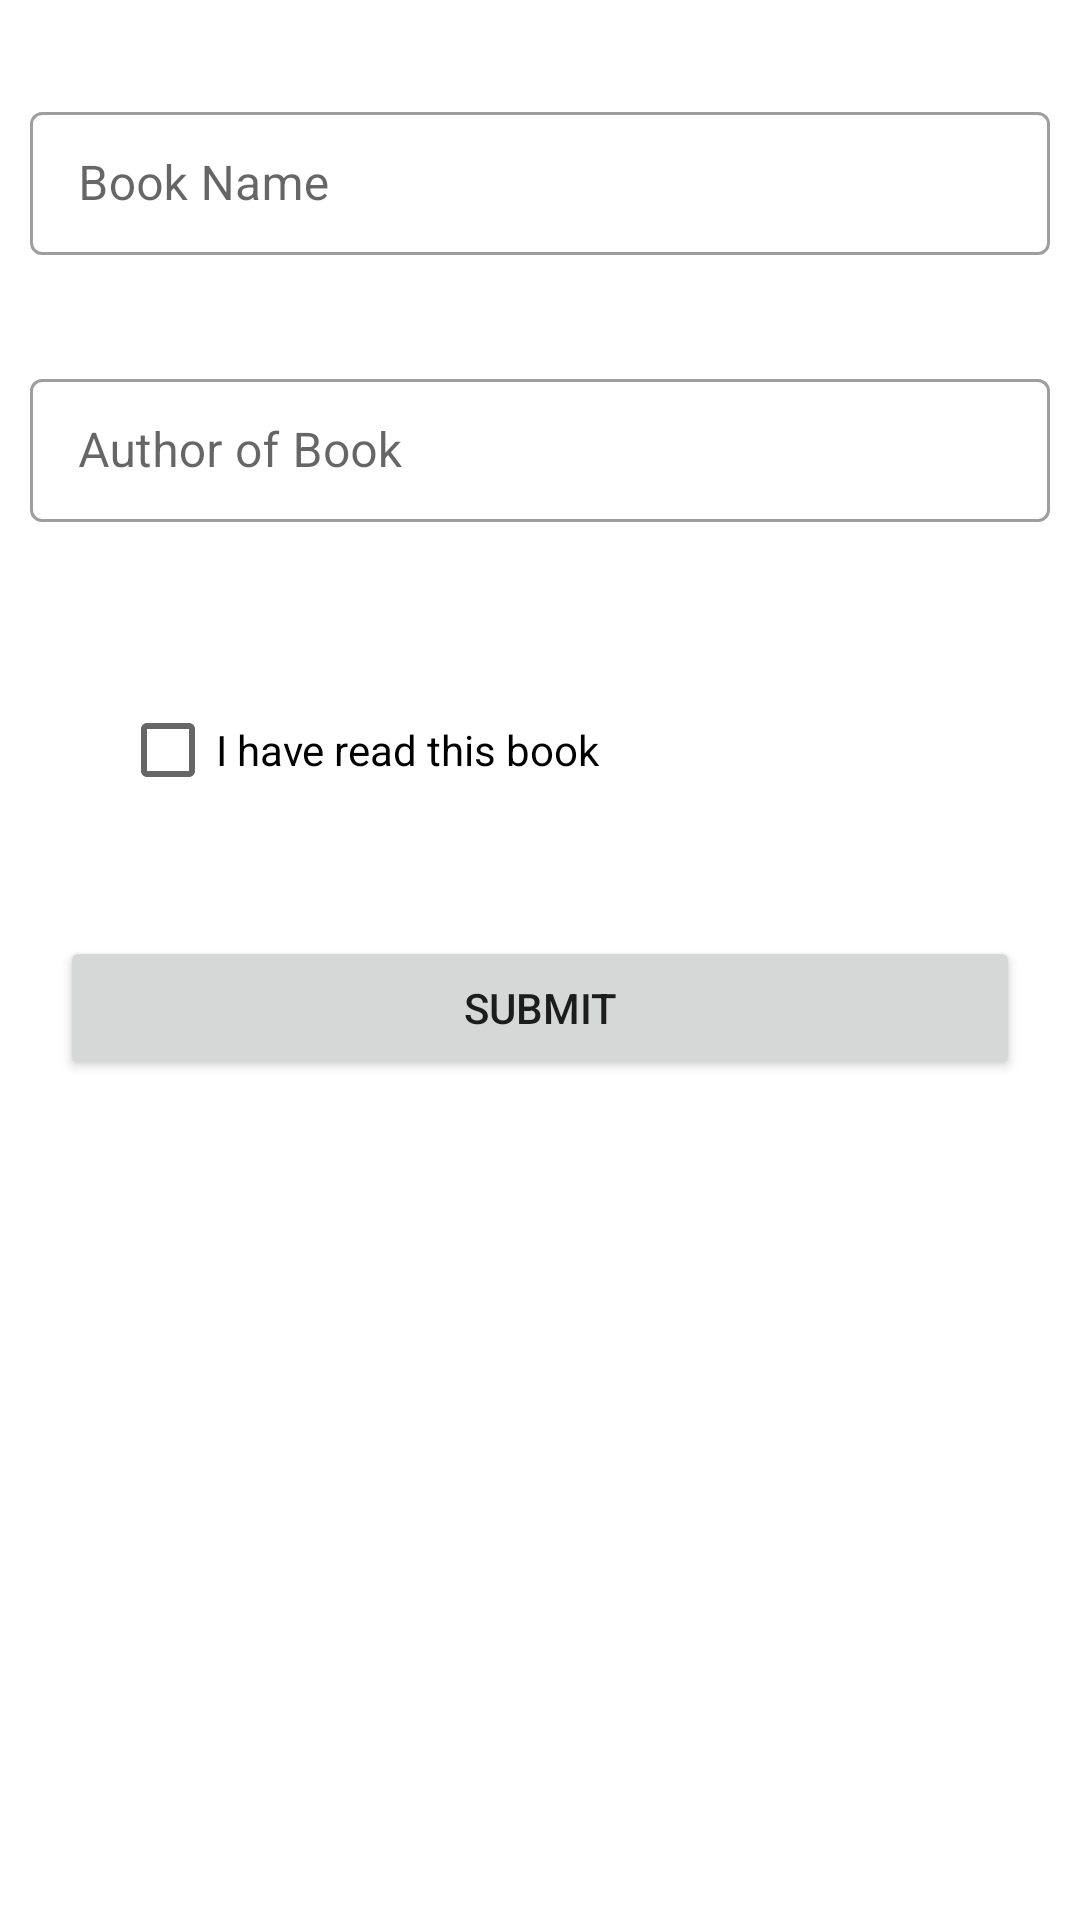

Reconstruct the res/layout file that produces this screen, plus the resources it refers to.
<!-- AndroidManifest.xml: application theme Theme.Eval7 -->
<!-- res/layout/fragment_add.xml -->
<?xml version="1.0" encoding="utf-8"?>
<layout xmlns:android="http://schemas.android.com/apk/res/android"
    xmlns:app="http://schemas.android.com/apk/res-auto"
    xmlns:tools="http://schemas.android.com/tools">

    <data>

    </data>

    <androidx.constraintlayout.widget.ConstraintLayout
        android:layout_width="match_parent"
        android:layout_height="match_parent"
        tools:context=".fragments.AddFragment">

        <com.google.android.material.textfield.TextInputLayout
            android:id="@+id/title_label"
            style="@style/Widget.MaterialComponents.TextInputLayout.OutlinedBox.Dense"
            android:layout_width="0dp"
            android:layout_height="wrap_content"
            android:layout_marginStart="10dp"
            android:layout_marginTop="32dp"
            android:layout_marginEnd="10dp"
            android:hint="Book Name"
            app:layout_constraintEnd_toEndOf="parent"
            app:layout_constraintHorizontal_bias="0.0"
            app:layout_constraintStart_toStartOf="parent"
            app:layout_constraintTop_toTopOf="parent">

            <com.google.android.material.textfield.TextInputEditText
                android:id="@+id/title_edit"
                android:layout_width="match_parent"
                android:layout_height="wrap_content"
                android:inputType="textAutoComplete|textCapWords"
                android:singleLine="true" />
        </com.google.android.material.textfield.TextInputLayout>

        <com.google.android.material.textfield.TextInputLayout
            android:id="@+id/author_label"
            style="@style/Widget.MaterialComponents.TextInputLayout.OutlinedBox.Dense"
            android:layout_width="0dp"
            android:layout_height="wrap_content"
            android:layout_marginStart="10dp"
            android:layout_marginTop="36dp"
            android:layout_marginEnd="10dp"
            android:hint="Author of Book"
            app:layout_constraintEnd_toEndOf="parent"

            app:layout_constraintHorizontal_bias="1.0"
            app:layout_constraintStart_toStartOf="parent"
            app:layout_constraintTop_toBottomOf="@+id/title_label">

            <com.google.android.material.textfield.TextInputEditText
                android:id="@+id/author_edit"
                android:layout_width="match_parent"
                android:layout_height="match_parent"
                android:inputType="textAutoComplete|textCapWords"
                android:singleLine="true"
                tools:layout_editor_absoluteX="8dp"
                tools:layout_editor_absoluteY="145dp" />


        </com.google.android.material.textfield.TextInputLayout>

        <CheckBox
            android:id="@+id/checkbox"
            android:layout_width="wrap_content"
            android:layout_height="wrap_content"
            android:layout_marginStart="40dp"
            android:layout_marginTop="52dp"
            android:text="I have read this book"
            app:layout_constraintStart_toStartOf="parent"
            app:layout_constraintTop_toBottomOf="@+id/author_label" />

        <Button
            android:id="@+id/submit_button"
            android:layout_width="match_parent"
            android:layout_height="wrap_content"
            android:layout_marginEnd="20dp"

            android:layout_marginStart="20dp"
            android:layout_marginTop="280dp"
            android:text="Submit"
            app:layout_constraintStart_toStartOf="parent"
            app:layout_constraintTop_toTopOf="@+id/title_label" />


    </androidx.constraintlayout.widget.ConstraintLayout>
</layout>
<!-- resources referenced by this layout -->
<resources>
  <style name="Theme.Eval7" parent="Theme.MaterialComponents.DayNight.DarkActionBar">
          <item name="colorPrimary">@color/purple_500</item>
          <item name="colorPrimaryVariant">@color/purple_700</item>
          <item name="colorOnPrimary">@color/white</item>
      </style>
  <color name="purple_500">#FF6200EE</color>
  <color name="purple_700">#FF3700B3</color>
  <color name="white">#FFFFFFFF</color>
</resources>
